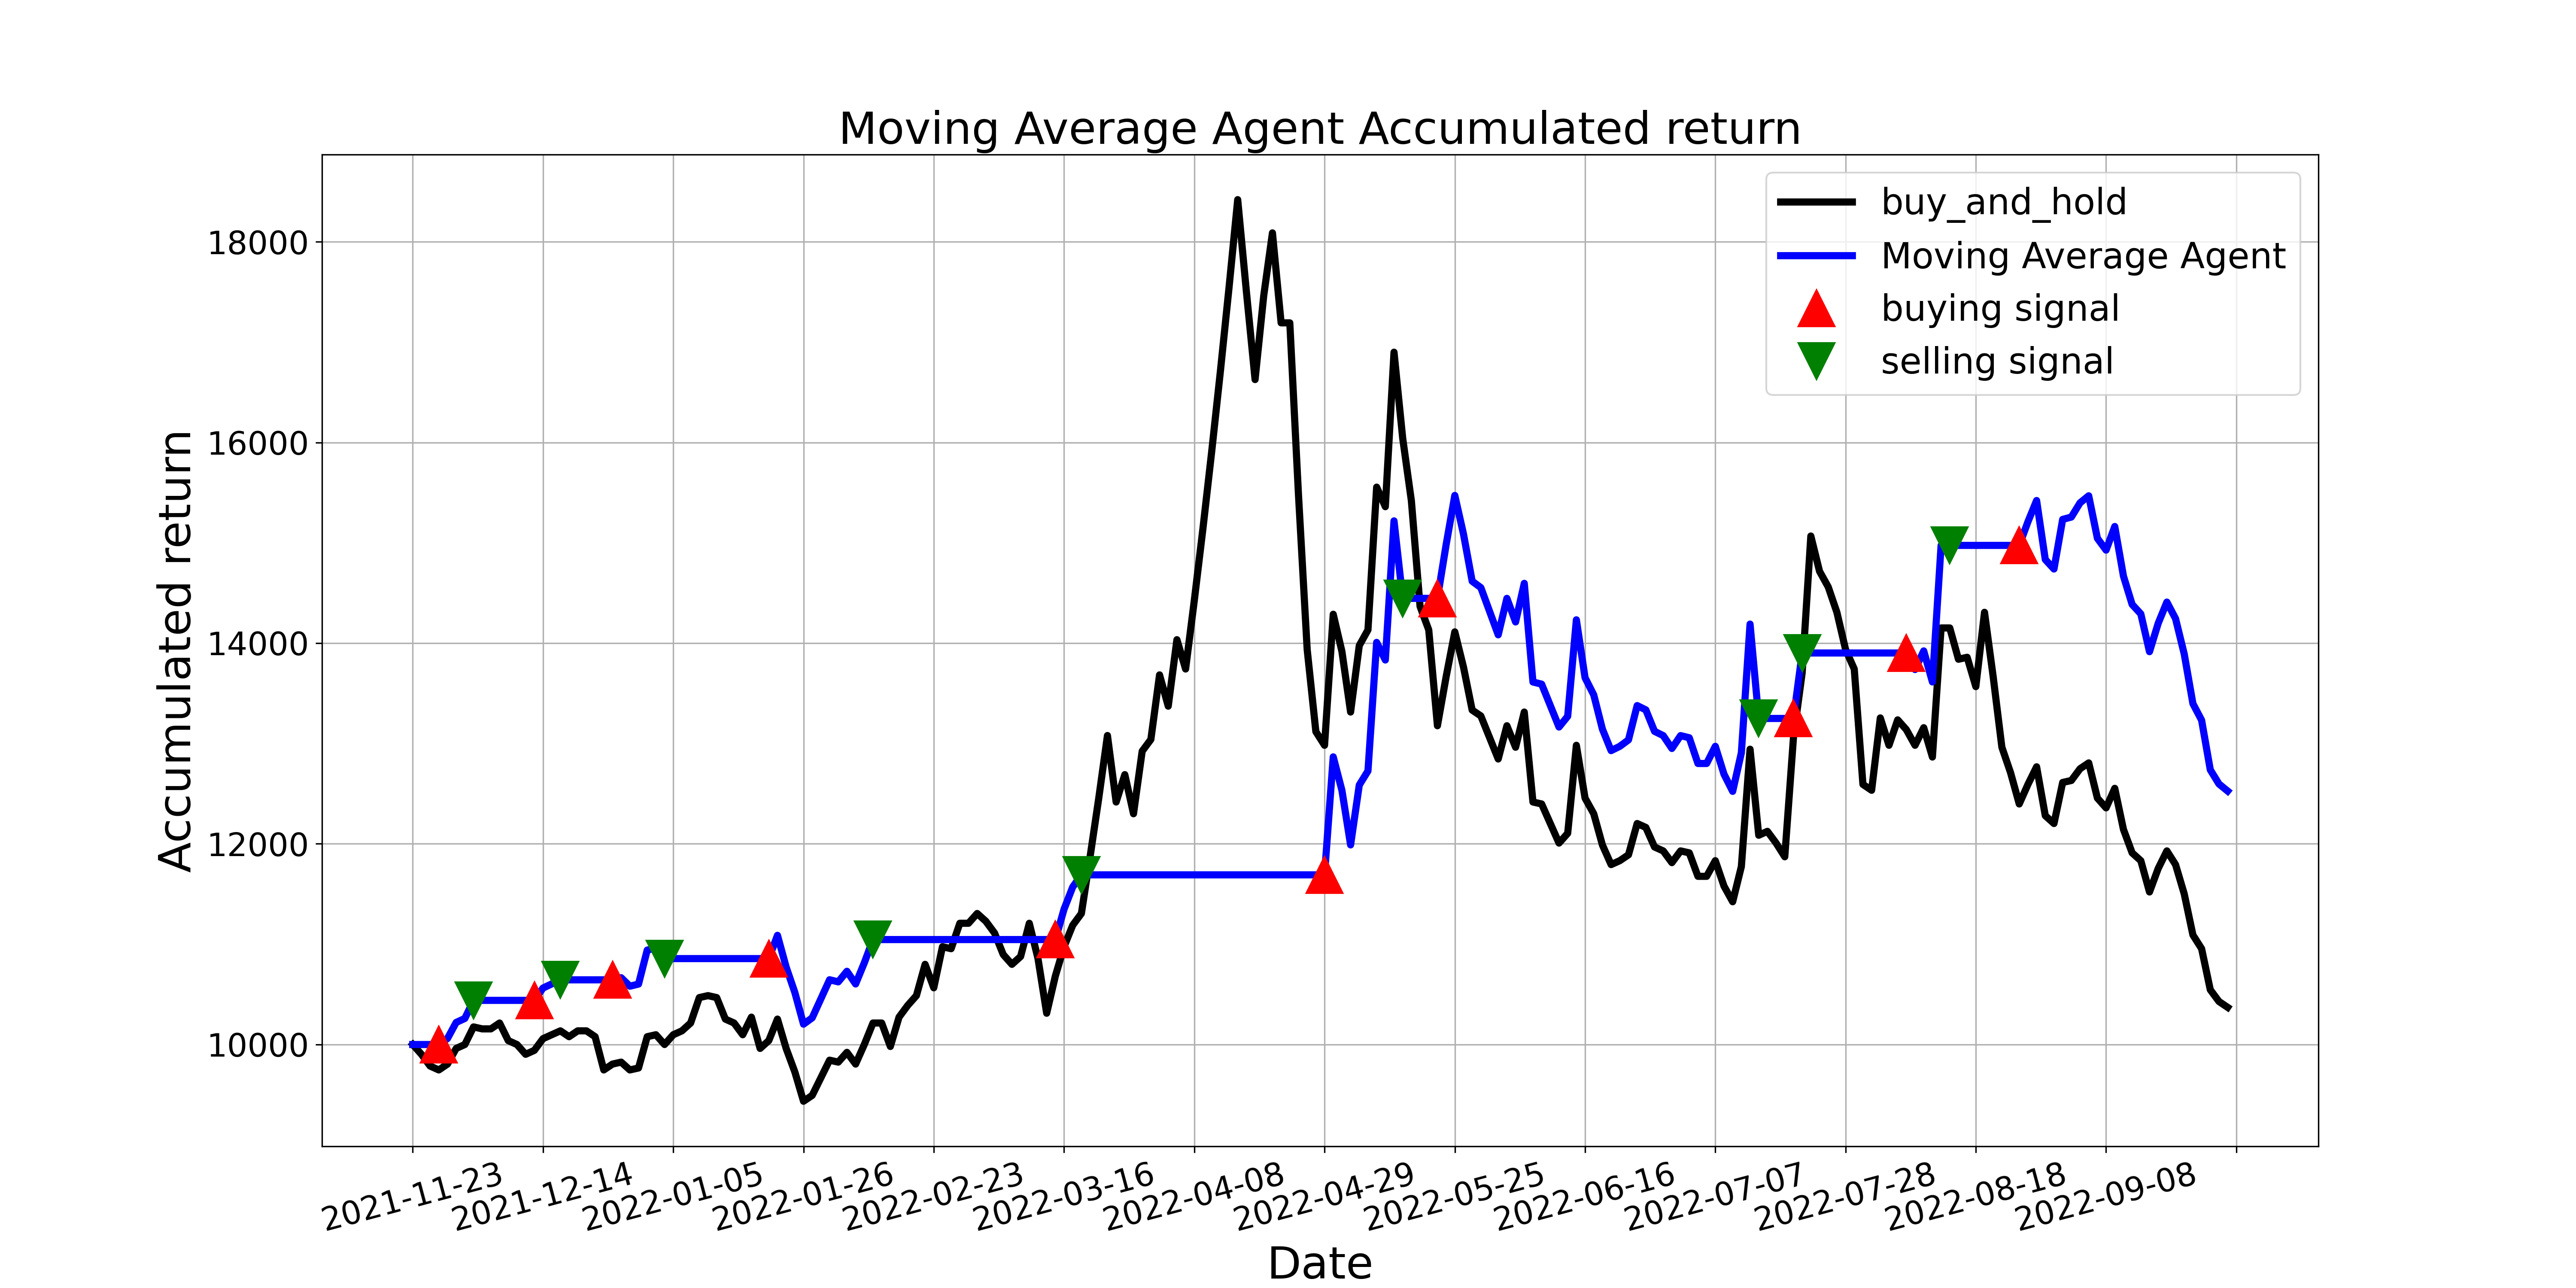

Data behind this chart, as committed beside it:
, tradeDate, B&H, action, operation, return
0, 2021-11-23, 10000, , 0, 10000
1, 2021-11-24, 9903, 0.0, 0, 10000
2, 2021-11-25, 9786, 0.0, 0, 10000
3, 2021-11-26, 9747, 1.0, 1, 10000
4, 2021-11-29, 9805, 0.0, 0, 10060
5, 2021-11-30, 9961, 0.0, 0, 10220
6, 2021-12-01, 10000, 0.0, 0, 10260
7, 2021-12-02, 10175, 2.0, 2, 10440
8, 2021-12-03, 10156, 0.0, 0, 10440
9, 2021-12-06, 10156, 0.0, 0, 10440
10, 2021-12-07, 10214, 0.0, 0, 10440
11, 2021-12-08, 10039, 0.0, 0, 10440
12, 2021-12-09, 10000, 0.0, 0, 10440
13, 2021-12-10, 9903, 0.0, 0, 10440
14, 2021-12-13, 9942, 1.0, 1, 10440
15, 2021-12-14, 10058, 0.0, 0, 10563
16, 2021-12-15, 10097, 0.0, 0, 10604
17, 2021-12-16, 10136, 2.0, 2, 10645
18, 2021-12-17, 10078, 0.0, 0, 10645
19, 2021-12-20, 10136, 0.0, 0, 10645
20, 2021-12-21, 10136, 0.0, 0, 10645
21, 2021-12-22, 10078, 0.0, 0, 10645
22, 2021-12-23, 9747, 0.0, 0, 10645
23, 2021-12-24, 9805, 1.0, 1, 10645
24, 2021-12-27, 9825, 0.0, 0, 10666
25, 2021-12-28, 9747, 0.0, 0, 10581
26, 2021-12-29, 9766, 0.0, 0, 10602
27, 2021-12-30, 10078, 0.0, 0, 10941
28, 2021-12-31, 10097, 0.0, 0, 10962
29, 2022-01-04, 10000, 2.0, 2, 10856
30, 2022-01-05, 10097, 0.0, 0, 10856
31, 2022-01-06, 10136, 0.0, 0, 10856
32, 2022-01-07, 10214, 0.0, 0, 10856
33, 2022-01-10, 10468, 0.0, 0, 10856
34, 2022-01-11, 10487, 0.0, 0, 10856
35, 2022-01-12, 10468, 0.0, 0, 10856
36, 2022-01-13, 10253, 0.0, 0, 10856
37, 2022-01-14, 10214, 0.0, 0, 10856
38, 2022-01-17, 10097, 0.0, 0, 10856
39, 2022-01-18, 10273, 0.0, 0, 10856
40, 2022-01-19, 9961, 0.0, 0, 10856
41, 2022-01-20, 10039, 1.0, 1, 10856
42, 2022-01-21, 10253, 0.0, 0, 11088
43, 2022-01-24, 9961, 0.0, 0, 10772
44, 2022-01-25, 9727, 0.0, 0, 10519
45, 2022-01-26, 9435, 0.0, 0, 10203
46, 2022-01-27, 9493, 0.0, 0, 10266
47, 2022-01-28, 9669, 0.0, 0, 10456
48, 2022-02-07, 9844, 0.0, 0, 10645
49, 2022-02-08, 9825, 0.0, 0, 10624
50, 2022-02-09, 9922, 0.0, 0, 10730
51, 2022-02-10, 9805, 0.0, 0, 10603
52, 2022-02-11, 10000, 0.0, 0, 10814
53, 2022-02-14, 10214, 2.0, 2, 11046
54, 2022-02-15, 10214, 0.0, 0, 11046
55, 2022-02-16, 9981, 0.0, 0, 11046
56, 2022-02-17, 10273, 0.0, 0, 11046
57, 2022-02-18, 10390, 0.0, 0, 11046
58, 2022-02-21, 10487, 0.0, 0, 11046
59, 2022-02-22, 10799, 0.0, 0, 11046
... 150 more rows
